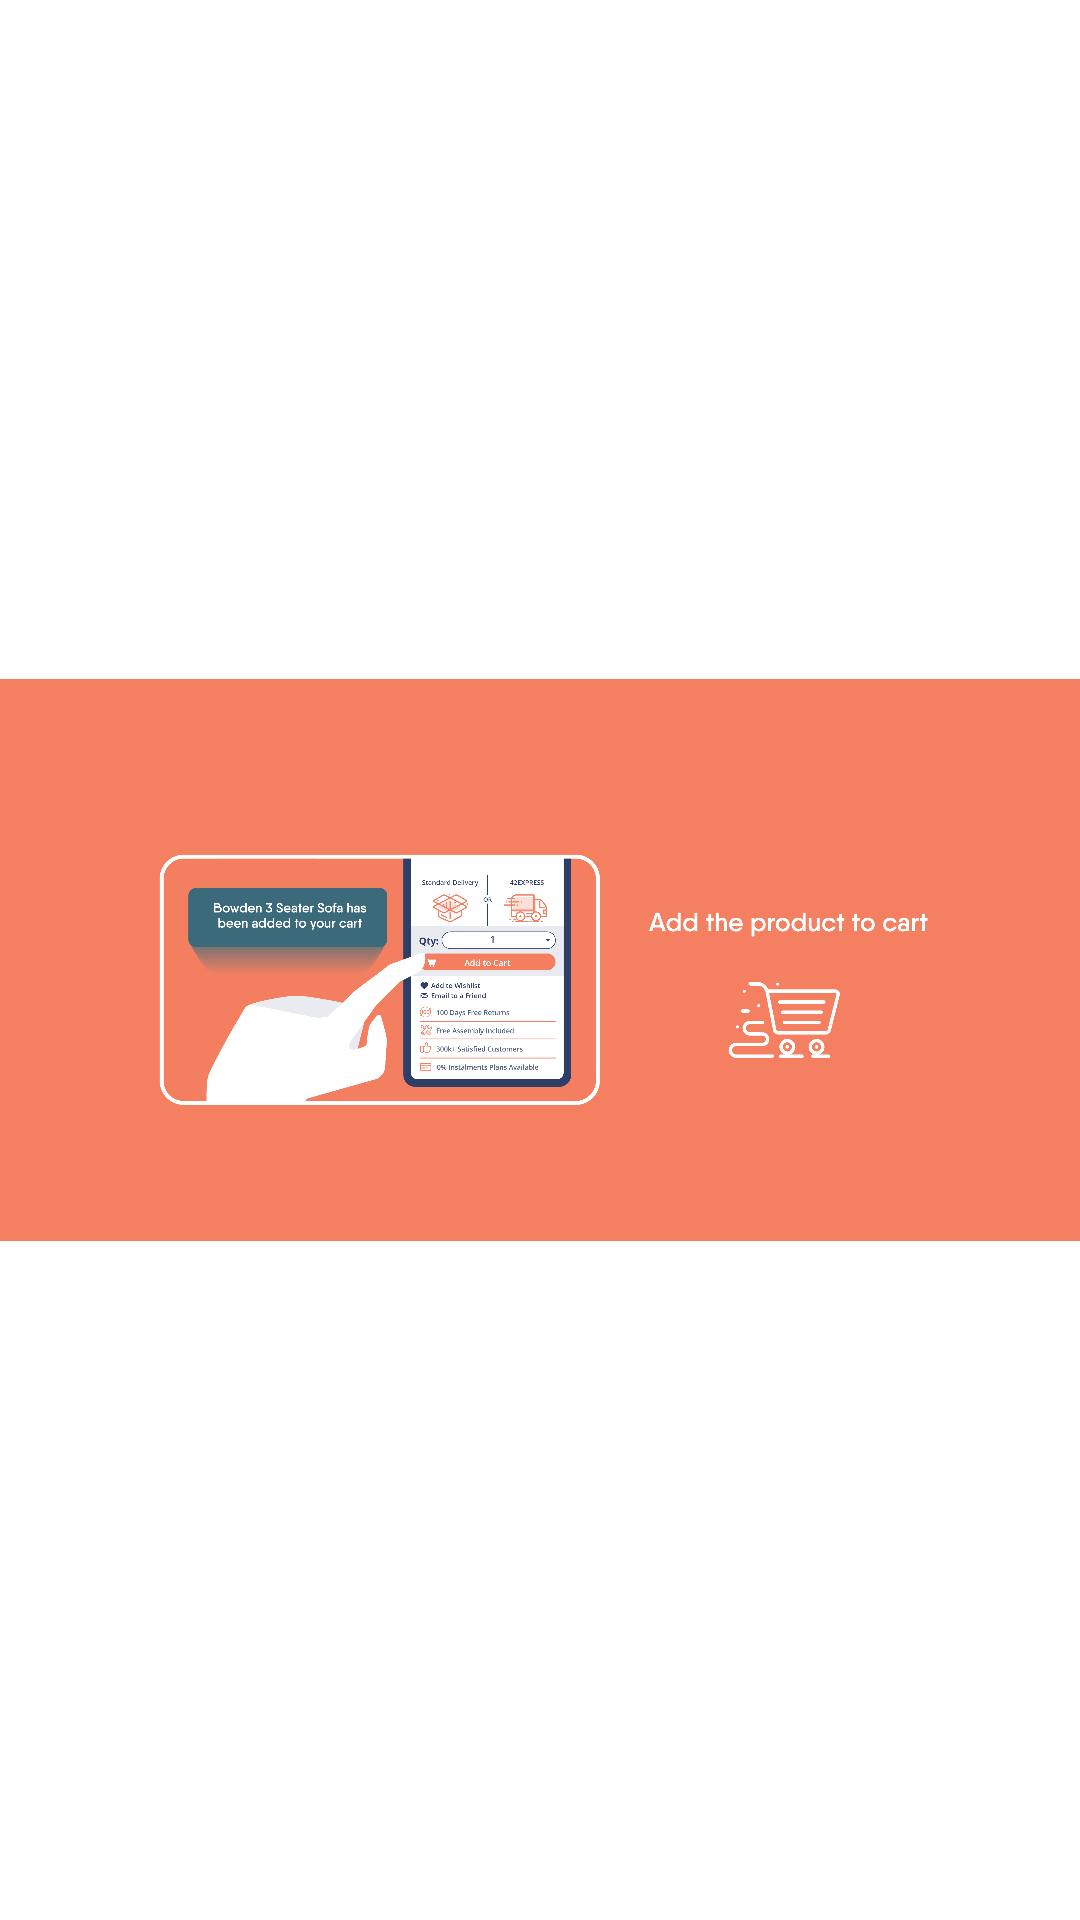

Here is an Android app screen rendered from its layout file. Give the layout XML and the strings, colors and styles it references.
<!-- AndroidManifest.xml: application theme Theme.TemiUI -->
<!-- res/layout/fragment_htb_step1.xml -->
<?xml version="1.0" encoding="utf-8"?>
<FrameLayout xmlns:android="http://schemas.android.com/apk/res/android"
    xmlns:tools="http://schemas.android.com/tools"
    android:layout_width="match_parent"
    android:layout_height="match_parent"
    tools:context=".fragments.htbfragments.HtbStep1Fragment">

    <ImageView
        android:layout_width="match_parent"
        android:layout_height="match_parent"
        android:id="@+id/ivHtbStep1"
        android:src="@drawable/temiux_htp1"/>

</FrameLayout>
<!-- resources referenced by this layout -->
<resources>
  <!-- drawable temiux_htp1: png bitmap (drawable, 344305 bytes) -->
  <style name="Theme.TemiUI" parent="Theme.MaterialComponents.DayNight.DarkActionBar">
          Primary brand color.
          <item name="colorPrimary">@color/dblue</item>
          <item name="colorPrimaryVariant">@color/white</item>
          <item name="colorOnPrimary">@color/white</item>
          Secondary brand color.
          <item name="colorSecondary">@color/teal_200</item>
          <item name="colorSecondaryVariant">@color/teal_700</item>
          <item name="colorOnSecondary">@color/black</item>
          Status bar color.
          <item name="android:statusBarColor" tools:targetApi="l">?attr/colorPrimaryVariant</item>
          Customize your theme here.
  
      </style>
  <color name="dblue">#2d3f67</color>
  <color name="white">#FFFFFFFF</color>
  <color name="teal_200">#FF03DAC5</color>
  <color name="teal_700">#FF018786</color>
  <color name="black">#FF000000</color>
</resources>
